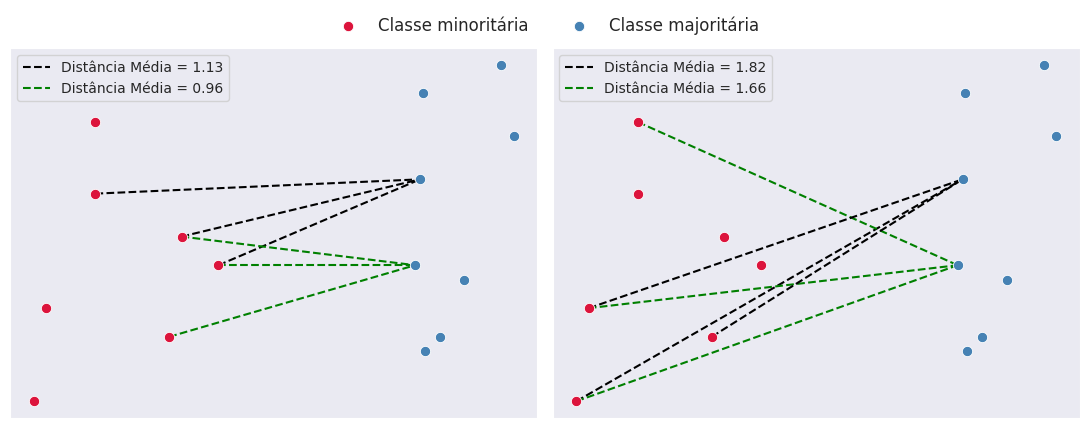

Write the Python code that produced this figure.
import pandas as pd
import numpy as np
import matplotlib.pyplot as plt
import matplotlib.lines as mlines
import seaborn as sns

sns.set_style('dark')

X_minority = np.array([
    [1.1, 1.3, 1.15, 0.8, 0.8, 0.6, 0.55],
    [1.0, 1.5, 1.7, 2.5, 2.0, 1.2, 0.55]
])

X_majority = np.array([
    [2.1, 2.12, 2.13, 2.14, 2.2, 2.3, 2.5, 2.45],
    [1.5, 2.1, 2.7, 0.9, 1.0, 1.4, 2.4, 2.9]
])

fig, ax = plt.subplots(figsize = (11, 4), ncols = 2)
approve_color = 'green' # Cor da linha dos pontos que serão selecionados

# NearMiss - 1

sns.scatterplot(
    x=X_minority[0], y=X_minority[1],
    color='crimson', label='Classe minoritária',
    s = 55,
    ax = ax[0],
    zorder = 2
)

sns.scatterplot(
    x=X_majority[0], y=X_majority[1],
    color='steelblue', label='Classe majoritária',
    s = 55,
    ax = ax[0],
    zorder = 2
)

X_knn_bad = [[0.8, 2.12], [1.3, 2.12], [1.15, 2.12]]
Y_knn_bad = [[2.0, 2.1], [1.5, 2.1], [1.7, 2.1]]

X_knn_good = [[1.1, 2.1], [1.3, 2.1], [1.15, 2.1]]
Y_knn_good = [[1.0, 1.5], [1.5, 1.5], [1.7, 1.5]]

for idx in range(len(X_knn_bad)):
    ax[0].plot(
        X_knn_bad[idx],
        Y_knn_bad[idx],
        color = 'black',
        linestyle = '--',
        linewidth = 1.5,
        zorder = 1
    )

    ax[0].plot(
        X_knn_good[idx],
        Y_knn_good[idx],
        color = approve_color,
        linestyle = '--',
        linewidth = 1.5,
        zorder = 1
    )

black_legend = mlines.Line2D([], [], color='black', linestyle = '--', label='Distância Média = 1.13', linewidth = 1.5)
green_legend = mlines.Line2D([], [], color='green', linestyle = '--', label='Distância Média = 0.96', linewidth = 1.5)
ax[0].legend(handles = [black_legend, green_legend])

#ax[0].legend('', frameon = False)
ax[0].set_yticks([])
ax[0].set_xticks([])

# NearMiss - 2

sns.scatterplot(
    x=X_minority[0], y=X_minority[1],
    color='crimson', 
    s = 55,
    ax = ax[1],
    zorder = 2
)

sns.scatterplot(
    x=X_majority[0], y=X_majority[1],
    color='steelblue',
    s = 55,
    ax = ax[1],
    zorder = 2
)

X_knn_bad = [[0.55, 2.12], [0.6, 2.12], [1.1, 2.12]]
Y_knn_bad = [[0.55, 2.1], [1.2, 2.1], [1.0, 2.1]]

X_knn_good = [[0.8, 2.1], [0.6, 2.1], [0.55, 2.1]]
Y_knn_good = [[2.5, 1.5], [1.2, 1.5], [0.55, 1.5]]

for idx in range(len(X_knn_bad)):
    ax[1].plot(
        X_knn_bad[idx],
        Y_knn_bad[idx],
        color = 'black',
        linestyle = '--',
        linewidth = 1.5,
        zorder = 1
    )

    ax[1].plot(
        X_knn_good[idx],
        Y_knn_good[idx],
        color = approve_color,
        linestyle = '--',
        linewidth = 1.5,
        zorder = 1
    )

black_legend = mlines.Line2D([], [], color='black', linestyle = '--', label='Distância Média = 1.82', linewidth = 1.5)
green_legend = mlines.Line2D([], [], color='green', linestyle = '--', label='Distância Média = 1.66', linewidth = 1.5)
ax[1].legend(handles = [black_legend, green_legend])
ax[1].set_yticks([])
ax[1].set_xticks([])

plt.figlegend(loc = 'center', ncols = 2, fontsize = 12, bbox_to_anchor = (0.5, 1.02), frameon = False)
plt.tight_layout()
plt.show()